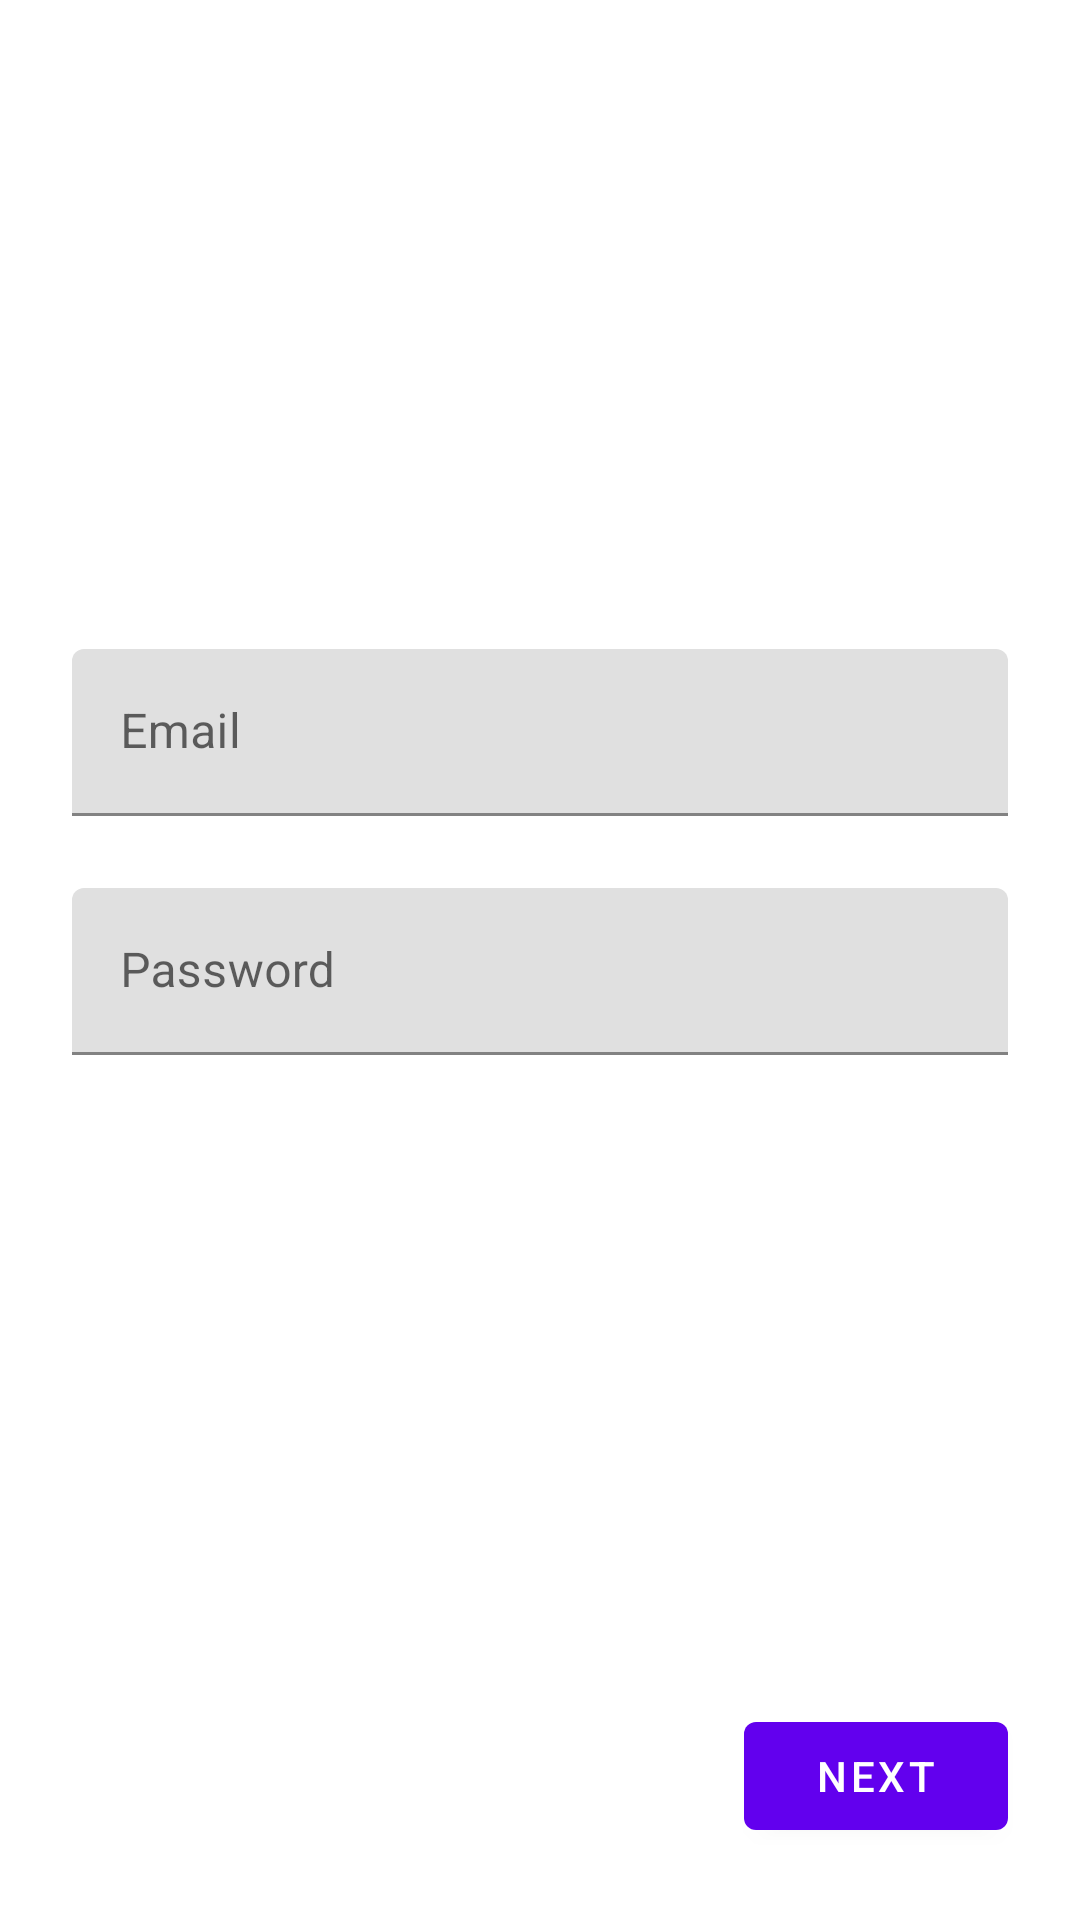

The Android layout XML behind this screen, and the referenced resources:
<!-- AndroidManifest.xml: application theme Theme.OnboardingNav -->
<!-- res/layout/fragment_credentials.xml -->
<?xml version="1.0" encoding="utf-8"?>
<androidx.constraintlayout.widget.ConstraintLayout
    xmlns:android="http://schemas.android.com/apk/res/android"
    android:layout_width="match_parent"
    android:layout_height="match_parent"
    xmlns:app="http://schemas.android.com/apk/res-auto">

    <LinearLayout
        android:layout_width="match_parent"
        android:layout_height="wrap_content"
        android:orientation="vertical"
        android:padding="@dimen/spacing_large"
        app:layout_constraintBottom_toTopOf="@+id/next_btn"
        app:layout_constraintTop_toTopOf="parent">

        <com.google.android.material.textfield.TextInputLayout
            android:layout_width="match_parent"
            android:layout_height="wrap_content"
            android:hint="@string/email"
            app:layout_constraintEnd_toEndOf="parent"
            app:layout_constraintStart_toStartOf="parent">

            <com.google.android.material.textfield.TextInputEditText
                android:id="@+id/email_et"
                android:layout_width="match_parent"
                android:inputType="textEmailAddress"
                android:layout_height="wrap_content" />

        </com.google.android.material.textfield.TextInputLayout>

        <com.google.android.material.textfield.TextInputLayout
            android:layout_width="match_parent"
            android:layout_height="wrap_content"
            android:layout_marginTop="@dimen/spacing_large"
            android:hint="@string/password"
            app:layout_constraintEnd_toEndOf="parent"
            app:layout_constraintStart_toStartOf="parent">

            <com.google.android.material.textfield.TextInputEditText
                android:id="@+id/password_et"
                android:layout_width="match_parent"
                android:imeOptions="actionDone"
                android:inputType="textPassword"
                android:layout_height="wrap_content" />

        </com.google.android.material.textfield.TextInputLayout>

    </LinearLayout>

    <Button
        android:id="@+id/next_btn"
        android:layout_width="wrap_content"
        android:layout_height="wrap_content"
        android:layout_margin="@dimen/spacing_large"
        android:text="@string/next"
        app:layout_constraintBottom_toBottomOf="parent"
        app:layout_constraintEnd_toEndOf="parent" />

</androidx.constraintlayout.widget.ConstraintLayout>
<!-- resources referenced by this layout -->
<resources>
  <dimen name="spacing_large">24dp</dimen>
  <string name="email">Email</string>
  <string name="next">Next</string>
  <string name="password">Password</string>
  <style name="Theme.OnboardingNav" parent="Theme.MaterialComponents.DayNight.DarkActionBar">
          
          <item name="colorPrimary">@color/purple_500</item>
          <item name="colorPrimaryVariant">@color/purple_700</item>
          <item name="colorOnPrimary">@color/white</item>
          
          <item name="colorSecondary">@color/teal_200</item>
          <item name="colorSecondaryVariant">@color/teal_700</item>
          <item name="colorOnSecondary">@color/black</item>
          
          <item name="android:statusBarColor" tools:targetApi="l">?attr/colorPrimaryVariant</item>
          
      </style>
  <!-- not gathered from this repository: default colours our renderer supplied (Android Studio template values) -->
  <color name="purple_500">#FF6200EE</color>
  <color name="purple_700">#FF3700B3</color>
  <color name="teal_200">#FF03DAC5</color>
  <color name="teal_700">#FF018786</color>
  <color name="black">#FF000000</color>
  <color name="white">#FFFFFFFF</color>
</resources>
